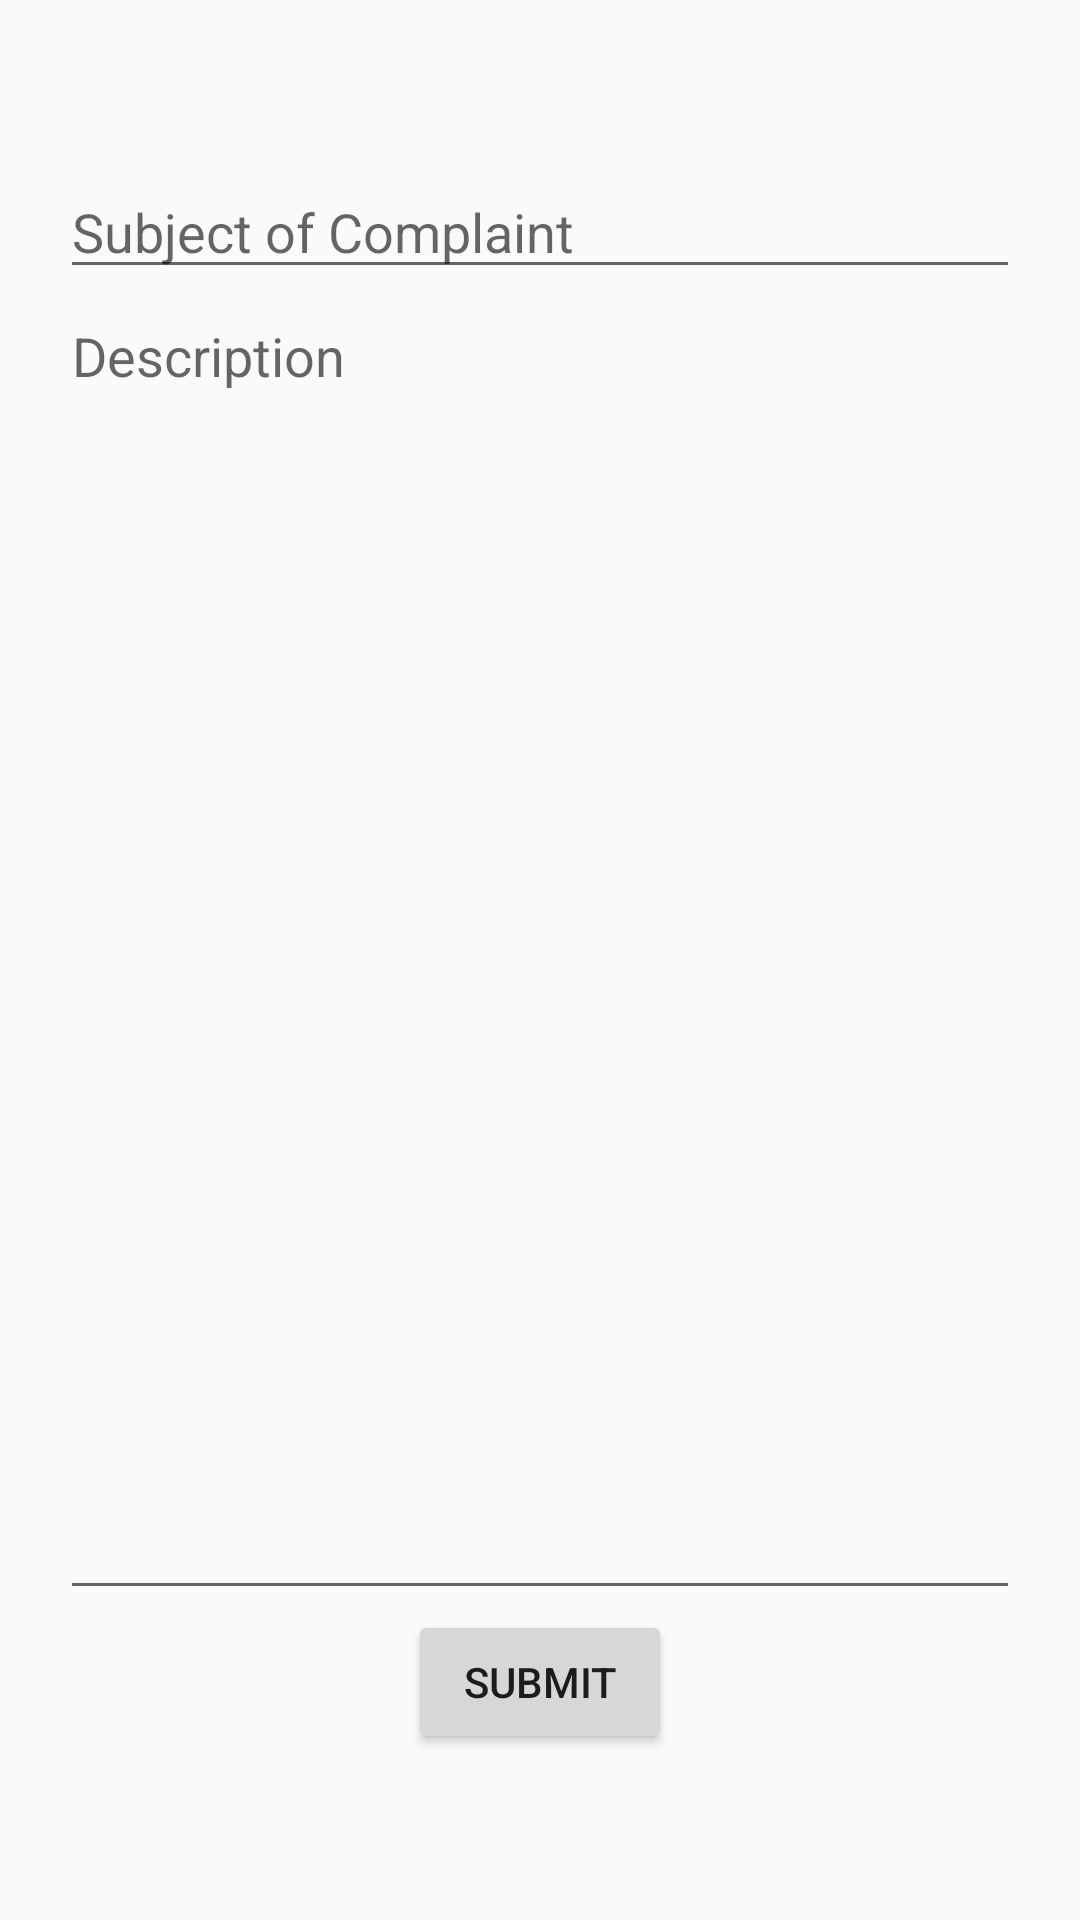

Reconstruct the res/layout file that produces this screen, plus the resources it refers to.
<!-- AndroidManifest.xml: application theme AppTheme -->
<!-- res/layout/fragment_contact.xml -->
<?xml version="1.0" encoding="utf-8"?>
<LinearLayout xmlns:android="http://schemas.android.com/apk/res/android"
    xmlns:app="http://schemas.android.com/apk/res-auto"
    xmlns:tools="http://schemas.android.com/tools"
    android:layout_width="match_parent"
    android:layout_height="match_parent"
    android:gravity="center"
    android:orientation="vertical"
    android:padding="20dp"
    tools:context=".ui.fragments.ContactFragment">

    <EditText
        android:id="@+id/etSubject"
        android:layout_width="match_parent"
        android:layout_height="wrap_content"
        android:ems="10"
        android:hint="Subject of Complaint"
        android:inputType="textPersonName" />

    <EditText
        android:id="@+id/etDescription"
        android:layout_width="match_parent"
        android:layout_height="wrap_content"
        android:ems="10"
        android:gravity="start|top"
        android:hint="Description"
        android:inputType="textMultiLine"
        android:lines="20"/>

    <Button
        android:id="@+id/btnSend"
        android:layout_width="wrap_content"
        android:layout_height="wrap_content"
        android:text="Submit" />
</LinearLayout>
<!-- resources referenced by this layout -->
<resources>
  <style name="AppTheme" parent="Theme.AppCompat.Light.DarkActionBar">
          
          <item name="colorPrimary">@color/colorPrimary</item>
          <item name="colorPrimaryDark">@color/colorPrimaryDark</item>
          <item name="colorAccent">@color/colorAccent</item>
      </style>
  <color name="colorPrimary">#22B24C</color>
  <color name="colorPrimaryDark">#008527</color>
  <color name="colorAccent">#F11943</color>
</resources>
